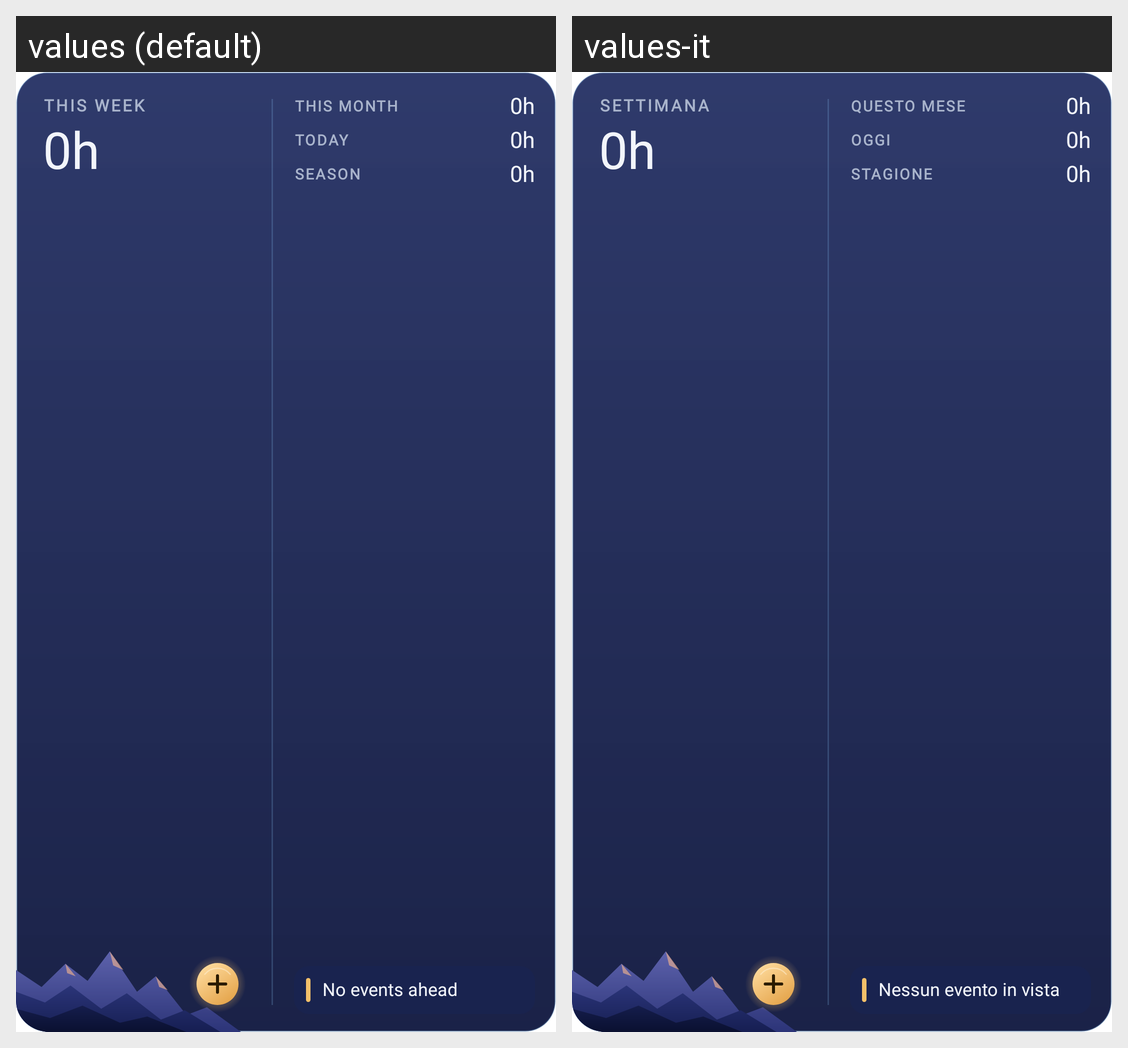

For this localized Android screen grid, give each drawn string resource with its value in every locale shown.
Android screen res/layout/widget_overview.xml rendered under 2 locales, left to right: values (default), values-it. Device: Nexus 5 (rendered at 1080×1920; each locale shown at half size, 540×960, under a caption strip naming it); theme Theme.Karvo.Starting.
Strings drawn on this screen, with the default value and each locale's value (text and hints the layout hard-codes, and strings that could not be matched under every locale, appear in the picture but are not listed):

widget_week_short
  values: This week
  values-it: Settimana

widget_month_label
  values: This month
  values-it: Questo mese

today
  values: Today
  values-it: Oggi

widget_season
  values: Season
  values-it: Stagione

widget_no_events
  values: No events ahead
  values-it: Nessun evento in vista
